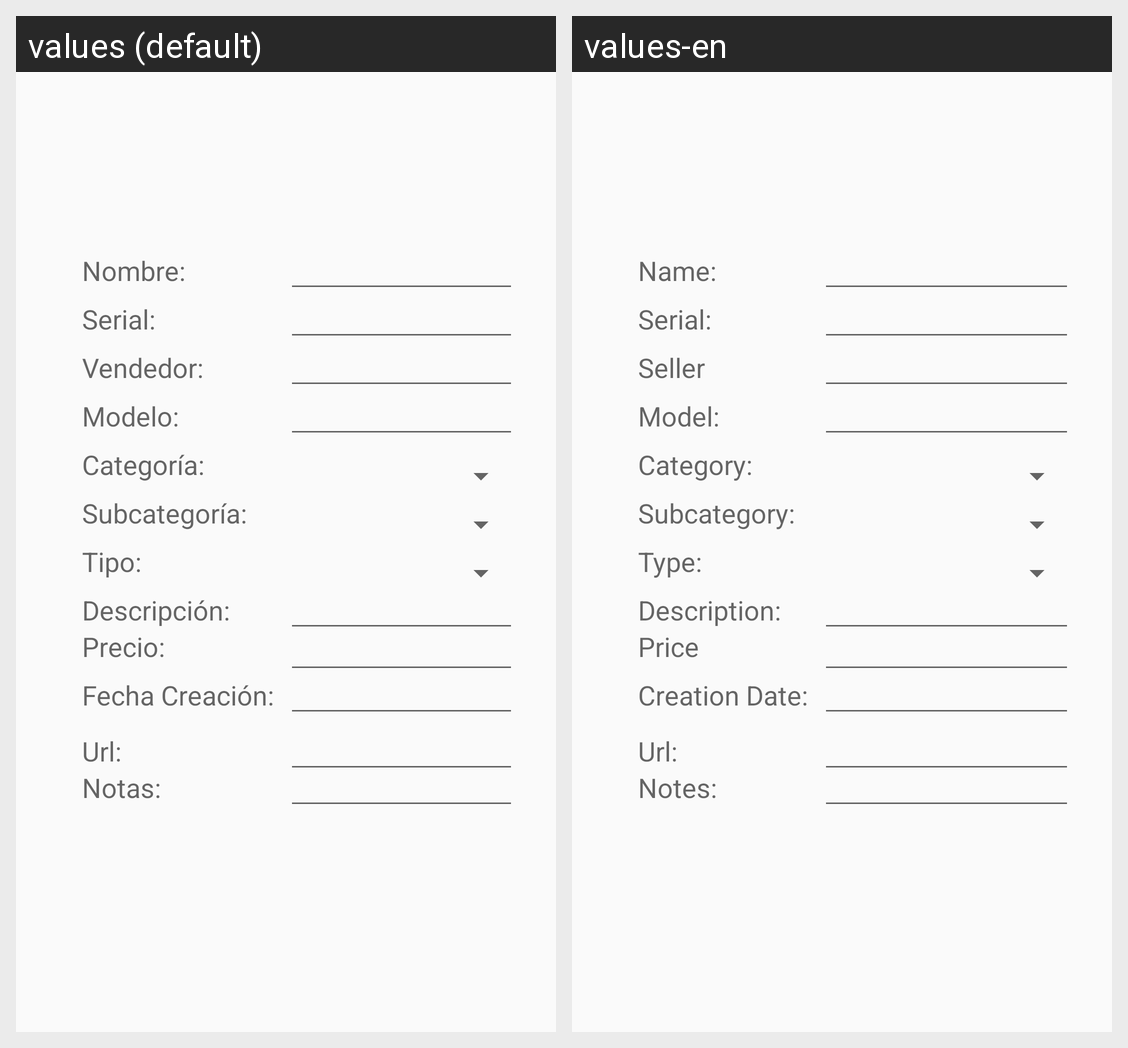

This grid shows one Android layout under two languages. Give, for every string resource on the screen, its name, the default text and each shown locale's text.
Android screen res/layout/activity_inventory.xml rendered under 2 locales, left to right: values (default), values-en. Device: Nexus 5 (rendered at 1080×1920; each locale shown at half size, 540×960, under a caption strip naming it); theme AppTheme.
Strings drawn on this screen, with the default value and each locale's value (text and hints the layout hard-codes, and strings that could not be matched under every locale, appear in the picture but are not listed):

tvxName
  values: Nombre:
  values-en: Name:

txvSerial
  values: Serial:
  values-en: Serial:

txvSeller
  values: Vendedor:
  values-en: Seller

txvModel
  values: Modelo:
  values-en: Model:

txvCategory
  values: Categoría:
  values-en: Category:

txvSubcategory
  values: Subcategoría:
  values-en: Subcategory:

txvType
  values: Tipo:
  values-en: Type:

txvDescription
  values: Descripción:
  values-en: Description:

txvPrice
  values: Precio:
  values-en: Price

txvDateCreation
  values: Fecha Creación:
  values-en: Creation Date:

txvUrl
  values: Url:
  values-en: Url:

txvNotes
  values: Notas:
  values-en: Notes:
